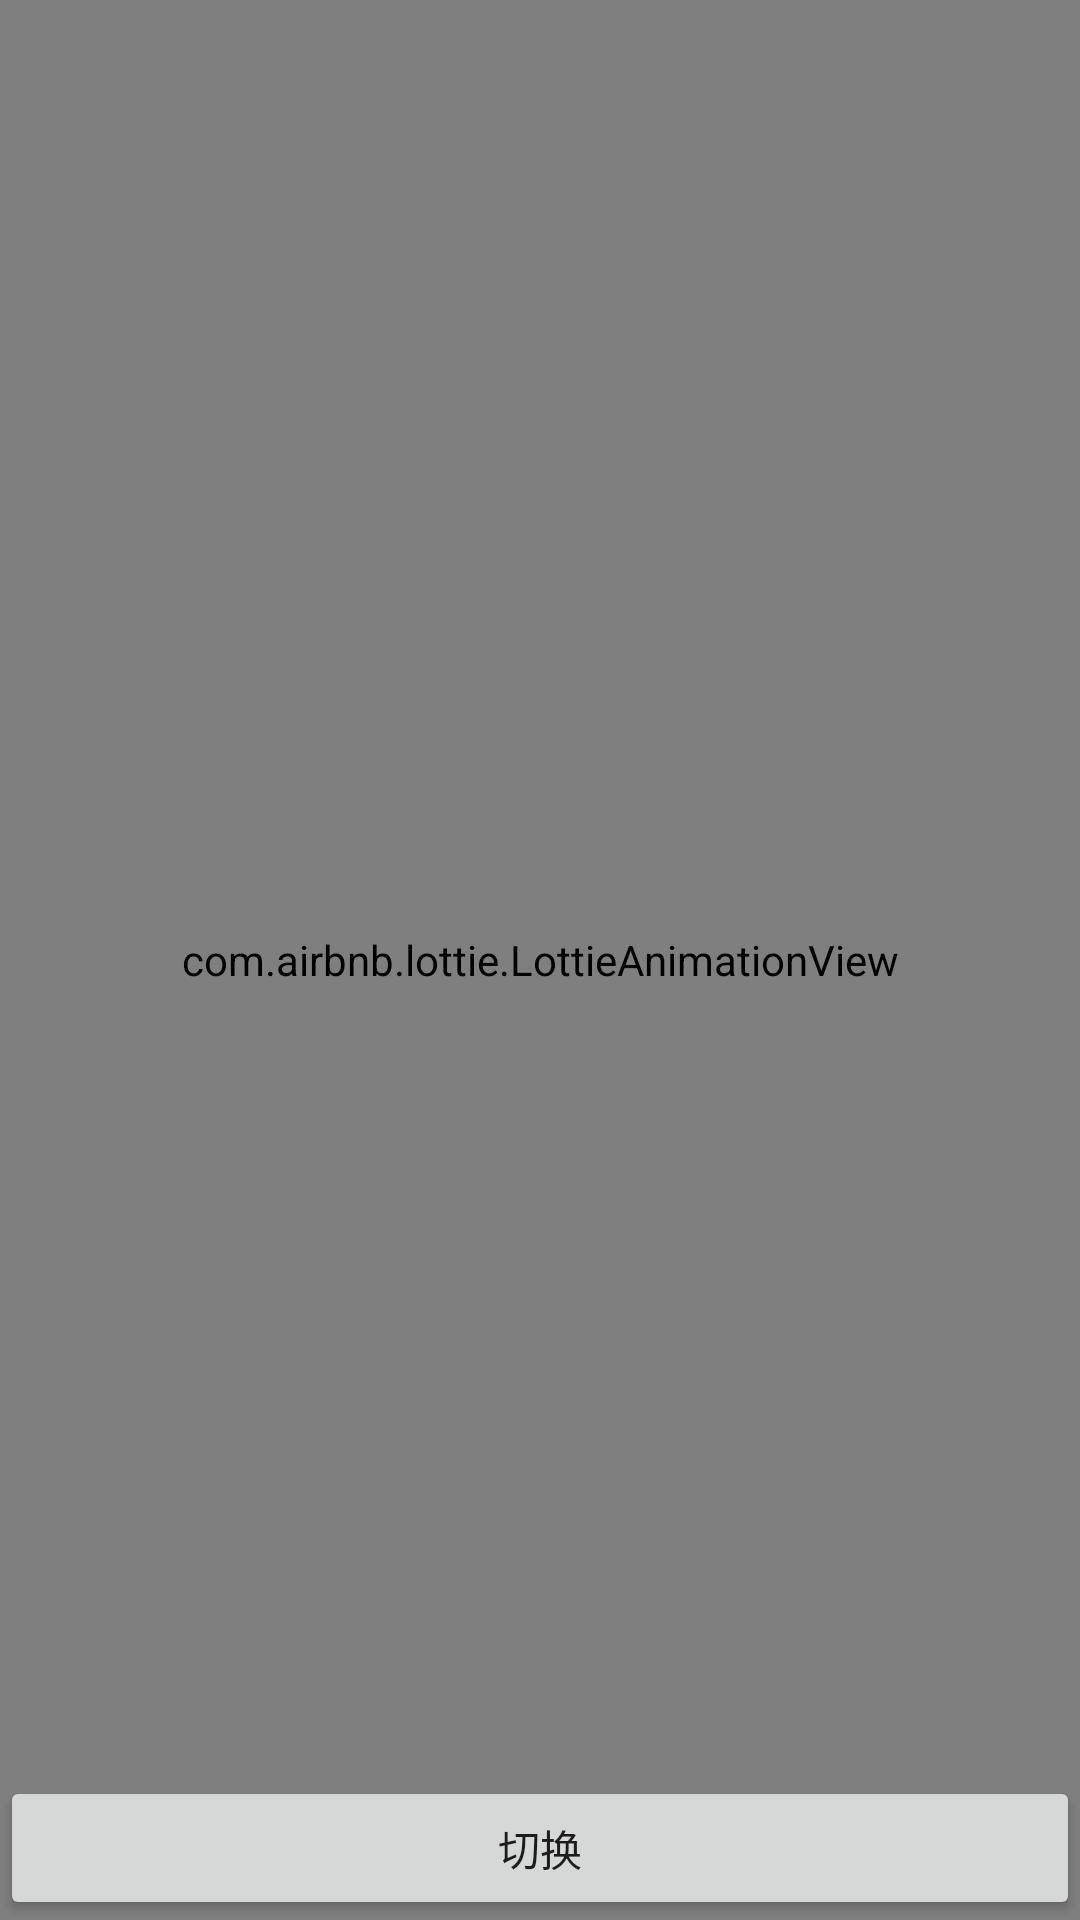

The Android layout XML behind this screen, and the referenced resources:
<!-- AndroidManifest.xml: application theme AppTheme -->
<!-- res/layout/activity_main.xml -->
<?xml version="1.0" encoding="utf-8"?>
<androidx.constraintlayout.widget.ConstraintLayout xmlns:android="http://schemas.android.com/apk/res/android"
    xmlns:app="http://schemas.android.com/apk/res-auto"
    xmlns:tools="http://schemas.android.com/tools"
    android:layout_width="match_parent"
    android:layout_height="match_parent"
    android:background="@color/black"
    tools:context=".ui.MainActivity">
    <com.google.android.material.tabs.TabLayout
        android:id="@+id/tb_vp"
        android:layout_width="match_parent"
        android:layout_height="wrap_content"
        app:tabIndicatorFullWidth="false"
        app:tabMode="scrollable"
        app:tabIndicatorColor="#0371DD"
        app:tabRippleColor="@android:color/transparent"
        app:tabSelectedTextColor="#0371DD"
        app:tabTextColor="#111111"
        app:layout_constraintTop_toTopOf="parent"
        app:layout_constraintStart_toStartOf="parent"
        app:layout_constraintEnd_toEndOf="parent"/>

    <androidx.viewpager2.widget.ViewPager2
        android:id="@+id/main_vp2"
        android:layout_width="match_parent"
        android:layout_height="match_parent"
        android:orientation="horizontal" />

    <Button
        android:id="@+id/btn"
        android:layout_width="match_parent"
        android:layout_height="wrap_content"
        android:text="切换"
        app:layout_constraintBottom_toBottomOf="parent"
        app:layout_constraintHorizontal_bias="1.0"
        app:layout_constraintLeft_toLeftOf="parent"
        app:layout_constraintRight_toRightOf="parent"
        app:layout_constraintTop_toTopOf="parent"
        app:layout_constraintVertical_bias="1.0" />

    <com.airbnb.lottie.LottieAnimationView
        android:id="@+id/lottie_bg"
        android:layout_width="match_parent"
        android:layout_height="match_parent"
        app:lottie_fileName="stars_bg.json"
        app:lottie_loop="true"
        app:layout_constraintBottom_toBottomOf="parent"
        app:layout_constraintLeft_toLeftOf="parent"
        app:layout_constraintRight_toRightOf="parent"
        app:layout_constraintTop_toTopOf="parent" />


</androidx.constraintlayout.widget.ConstraintLayout>
<!-- resources referenced by this layout -->
<resources>
  <color name="black">#FF000000</color>
  <style name="AppTheme" parent="Theme.AppCompat.Light.NoActionBar">
          <item name="android:windowNoTitle">true</item>
          <item name="android:windowContentOverlay">@null</item>
          <item name="android:windowBackground">@android:color/black</item>
          <item name="android:windowTranslucentStatus">false</item>
          <item name="android:windowTranslucentNavigation">true</item>
          
          <item name="android:statusBarColor">@android:color/transparent</item>
      </style>
</resources>
